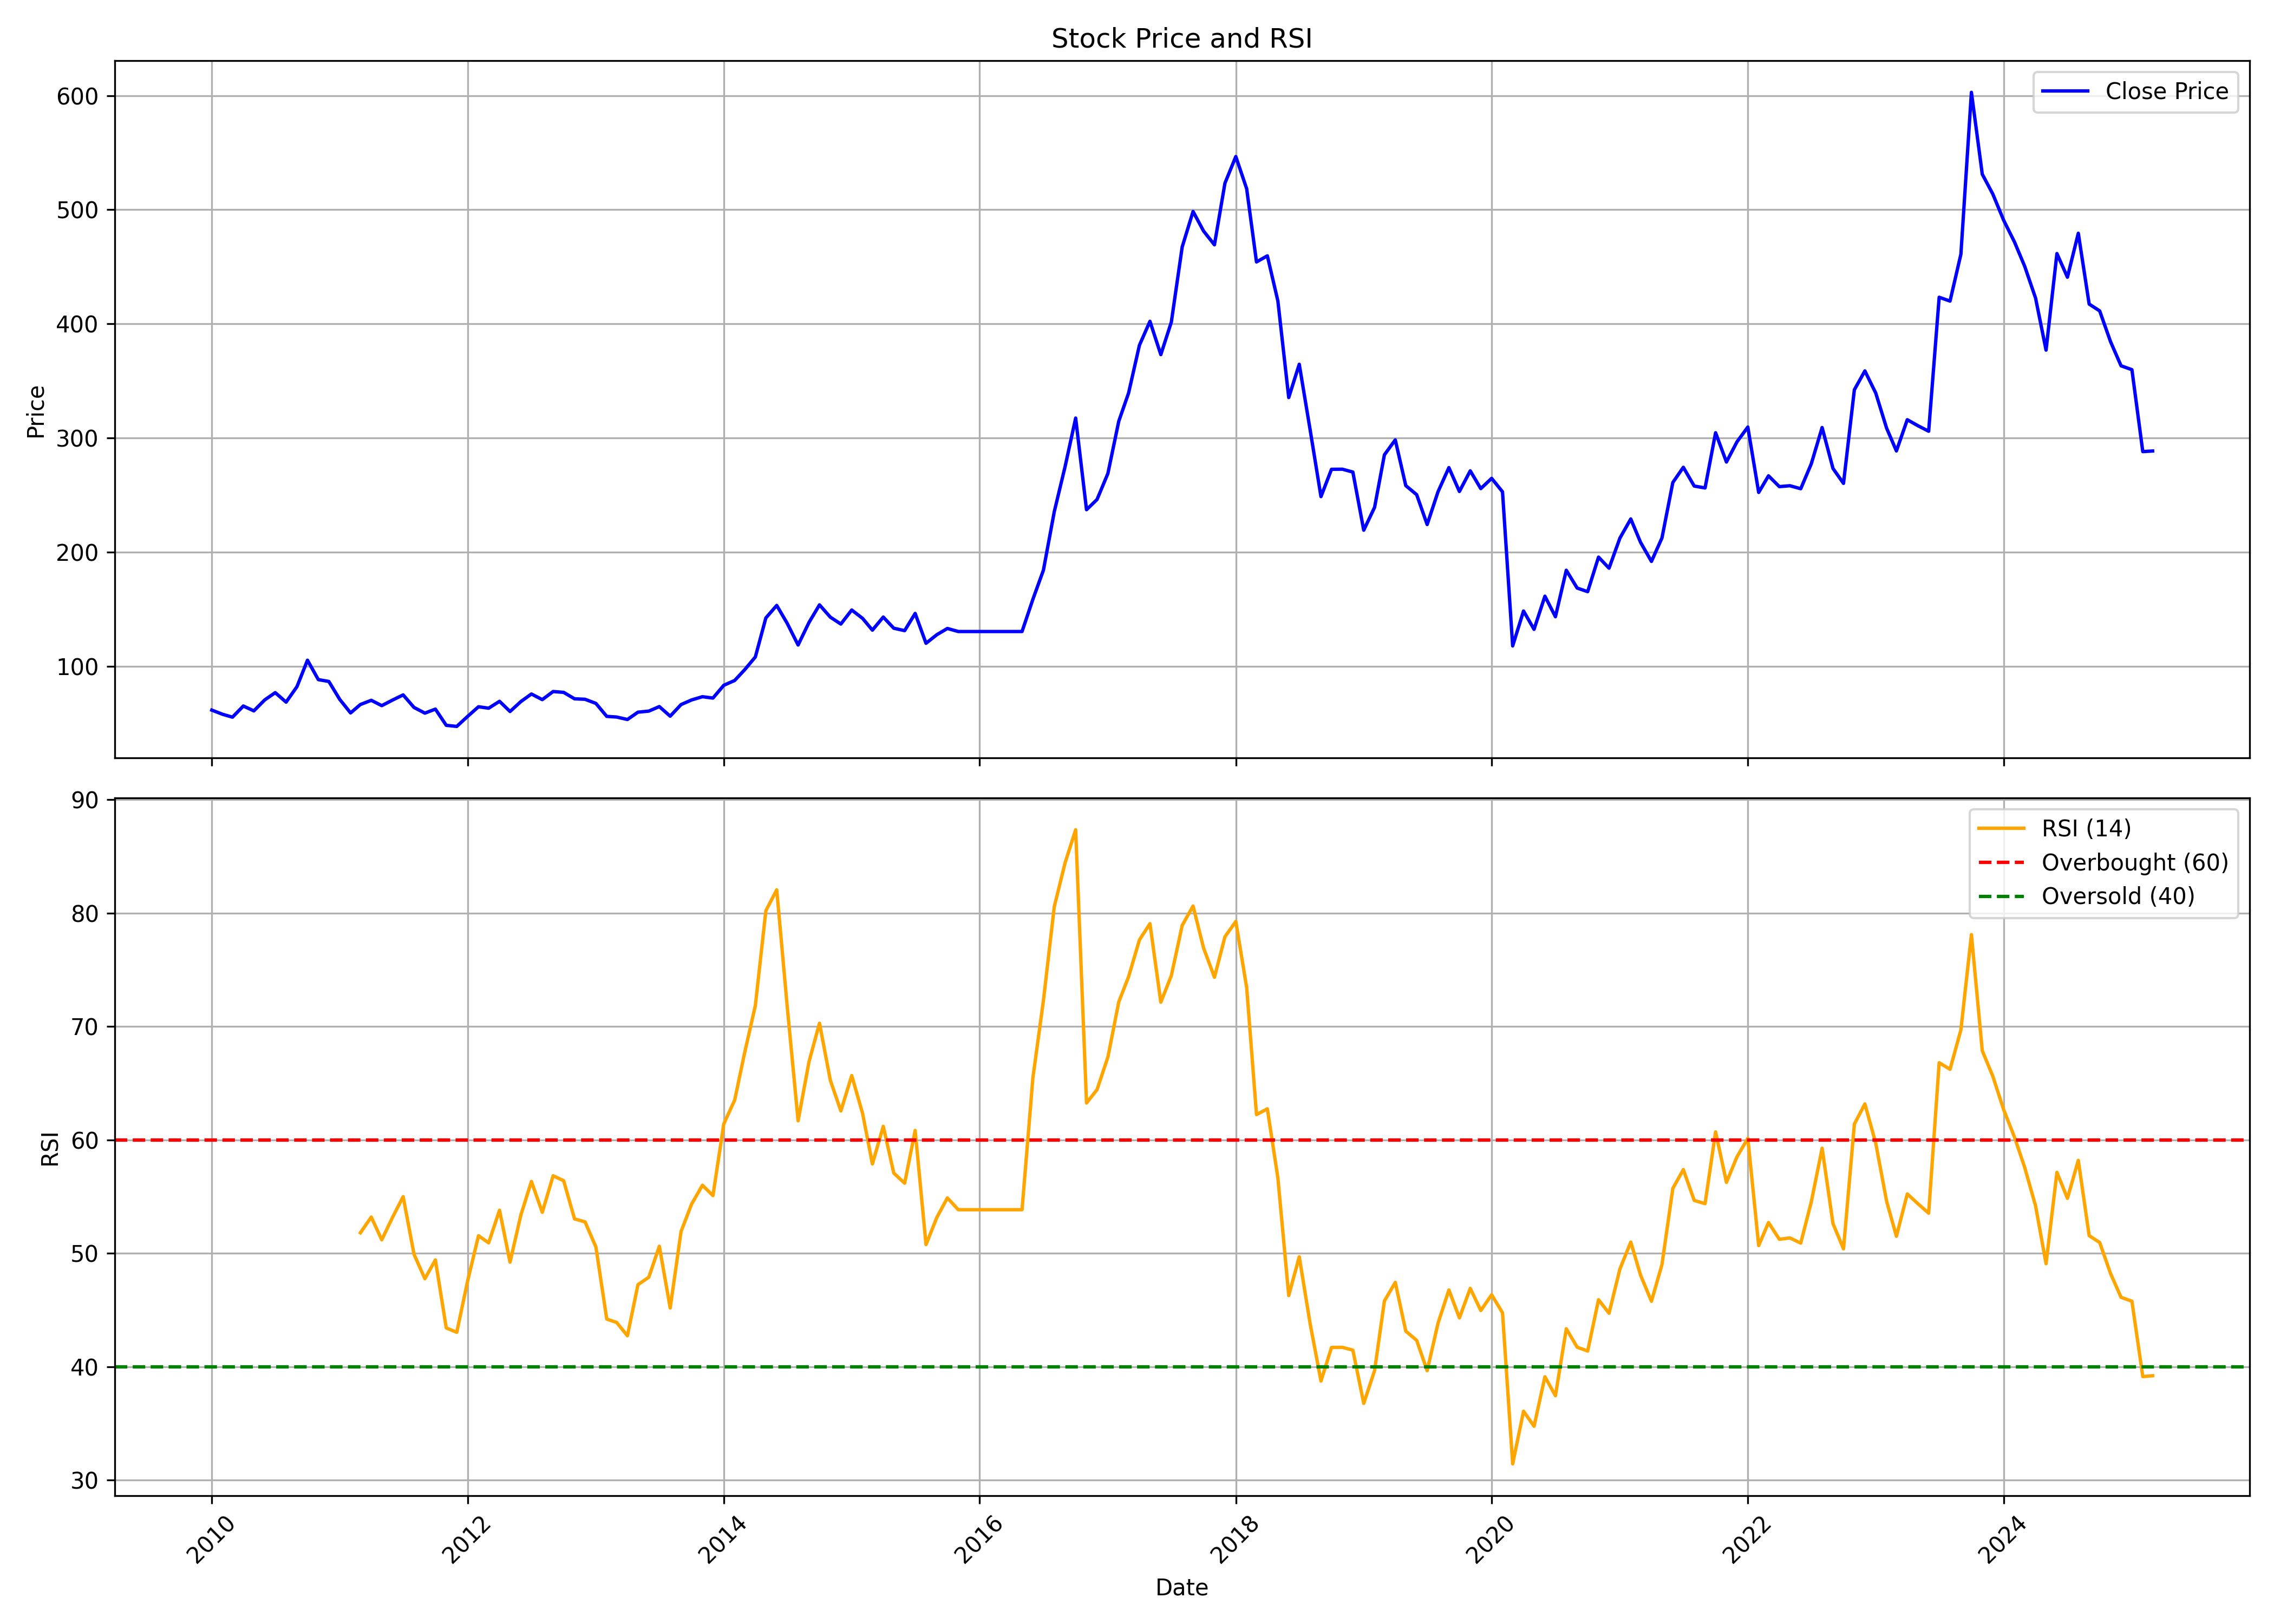

Values plotted in this chart, from the file beside it:
, date, symbol, open, high, low, close, volume, rsi
0, 2010-01-01, GOCLCORP, 69.24, 75.6, 57.03, 61.55, 3261418, 
1, 2010-02-01, GOCLCORP, 61.42, 71.05, 56.6, 57.87, 1095550, 
2, 2010-03-01, GOCLCORP, 71.05, 71.05, 54.86, 55.36, 0, 
3, 2010-04-01, GOCLCORP, 55.6, 71.05, 55.6, 65.13, 102286, 
4, 2010-05-01, GOCLCORP, 65.5, 66.4, 57.17, 60.88, 314331, 
5, 2010-06-01, GOCLCORP, 60.55, 74.86, 59.07, 70.48, 223542, 
6, 2010-07-01, GOCLCORP, 68.91, 82.68, 68.41, 76.85, 291778, 
7, 2010-08-01, GOCLCORP, 77.72, 79.86, 67.51, 68.54, 297537, 
8, 2010-09-01, GOCLCORP, 68.37, 92.04, 67.96, 82.08, 0, 
9, 2010-10-01, GOCLCORP, 82.86, 120.4, 82.74, 105.3, 21077084, 
10, 2010-11-01, GOCLCORP, 105.3, 113.8, 78.71, 88.26, 5533872, 
11, 2010-12-01, GOCLCORP, 88.09, 100.6, 76.65, 86.65, 4170862, 
12, 2011-01-01, GOCLCORP, 87.47, 92.54, 69.28, 70.97, 2415089, 
13, 2011-02-01, GOCLCORP, 71.63, 72.37, 58.25, 59.07, 1355457, 
14, 2011-03-01, GOCLCORP, 59.4, 70.84, 58.62, 66.44, 5758616, 51.81
15, 2011-04-01, GOCLCORP, 66.69, 76.52, 66.69, 70.14, 4584861, 53.2
16, 2011-05-01, GOCLCORP, 71.38, 72.24, 62.53, 65.45, 1861651, 51.19
17, 2011-06-01, GOCLCORP, 65.86, 76.28, 65.45, 70.39, 4099792, 53.19
18, 2011-07-01, GOCLCORP, 70.8, 82.95, 70.31, 74.88, 4472106, 55
19, 2011-08-01, GOCLCORP, 76.73, 76.73, 57.79, 63.89, 1594486, 49.92
20, 2011-09-01, GOCLCORP, 63.89, 67.43, 58.33, 58.91, 663430, 47.76
21, 2011-10-01, GOCLCORP, 60.81, 63.64, 56.08, 62.42, 457283, 49.42
22, 2011-11-01, GOCLCORP, 63.26, 67.02, 44.22, 48.23, 989347, 43.43
23, 2011-12-01, GOCLCORP, 48.99, 55.74, 44.09, 47.26, 733049, 43.04
24, 2012-01-01, GOCLCORP, 48.99, 60.73, 46.28, 56.04, 1113294, 47.57
25, 2012-02-01, GOCLCORP, 57.01, 75, 56.08, 64.49, 4358720, 51.55
26, 2012-03-01, GOCLCORP, 62.92, 69.26, 60.9, 63.22, 910156, 50.93
27, 2012-04-01, GOCLCORP, 64.19, 74.49, 63.13, 69.26, 1663547, 53.8
28, 2012-05-01, GOCLCORP, 68.84, 71.2, 60.14, 60.35, 704607, 49.22
29, 2012-06-01, GOCLCORP, 62.25, 72.55, 57.98, 69.05, 1367906, 53.4
30, 2012-07-01, GOCLCORP, 70.44, 85.18, 65.75, 75.68, 6740972, 56.34
31, 2012-08-01, GOCLCORP, 76.18, 78.13, 68.41, 70.74, 1722018, 53.62
32, 2012-09-01, GOCLCORP, 71.83, 80.66, 69.76, 77.83, 2235565, 56.84
33, 2012-10-01, GOCLCORP, 78.43, 89.94, 76.27, 77.09, 3181365, 56.4
34, 2012-11-01, GOCLCORP, 77.18, 82.02, 69.34, 71.46, 3775599, 53.04
35, 2012-12-01, GOCLCORP, 72.03, 76.18, 68.39, 71.03, 2884498, 52.78
36, 2013-01-01, GOCLCORP, 71.68, 79.99, 66.74, 67.44, 3374285, 50.56
37, 2013-02-01, GOCLCORP, 66.79, 70.03, 55.58, 56.05, 1029176, 44.21
38, 2013-03-01, GOCLCORP, 55.88, 66.53, 48.61, 55.49, 1894961, 43.91
39, 2013-04-01, GOCLCORP, 58.61, 60.42, 51.98, 53.33, 1715903, 42.74
40, 2013-05-01, GOCLCORP, 53.33, 61.94, 52.37, 59.73, 1756202, 47.24
41, 2013-06-01, GOCLCORP, 58.17, 62.16, 51.16, 60.68, 1043535, 47.9
42, 2013-07-01, GOCLCORP, 60.47, 71.16, 60.47, 64.62, 2101405, 50.63
43, 2013-08-01, GOCLCORP, 65.53, 67.44, 53.85, 56.23, 815850, 45.19
44, 2013-09-01, GOCLCORP, 55.4, 71.81, 55.32, 66.4, 779950, 51.93
45, 2013-10-01, GOCLCORP, 69.38, 76.81, 68.27, 70.45, 966079, 54.34
46, 2013-11-01, GOCLCORP, 70.72, 77.74, 67.96, 73.3, 1002681, 56.01
47, 2013-12-01, GOCLCORP, 73.07, 78.28, 70.36, 72.09, 1427632, 55.09
48, 2014-01-01, GOCLCORP, 72.76, 99.45, 72.14, 83.3, 14085172, 61.42
49, 2014-02-01, GOCLCORP, 83.52, 92.69, 81.83, 87.53, 2369081, 63.51
50, 2014-03-01, GOCLCORP, 87.84, 102, 82.95, 96.73, 5089430, 67.62
51, 2014-04-01, GOCLCORP, 97.49, 114.9, 94.29, 108.1, 4855670, 71.85
52, 2014-05-01, GOCLCORP, 108.4, 147.4, 105.8, 142.3, 5794667, 80.21
53, 2014-06-01, GOCLCORP, 143.9, 293.5, 139.6, 153.3, 730862, 82.05
54, 2014-07-01, GOCLCORP, 158.6, 177.3, 120.4, 137.5, 3583717, 71.74
55, 2014-08-01, GOCLCORP, 137.3, 143.6, 109.2, 118.6, 929499, 61.69
56, 2014-09-01, GOCLCORP, 119, 164.9, 116, 138.3, 2017348, 66.88
57, 2014-10-01, GOCLCORP, 138.3, 166.4, 135.1, 153.8, 631970, 70.29
58, 2014-11-01, GOCLCORP, 156, 166.7, 140.1, 143, 844920, 65.25
59, 2014-12-01, GOCLCORP, 144.5, 153.4, 129.4, 137, 822331, 62.55
... 123 more rows
